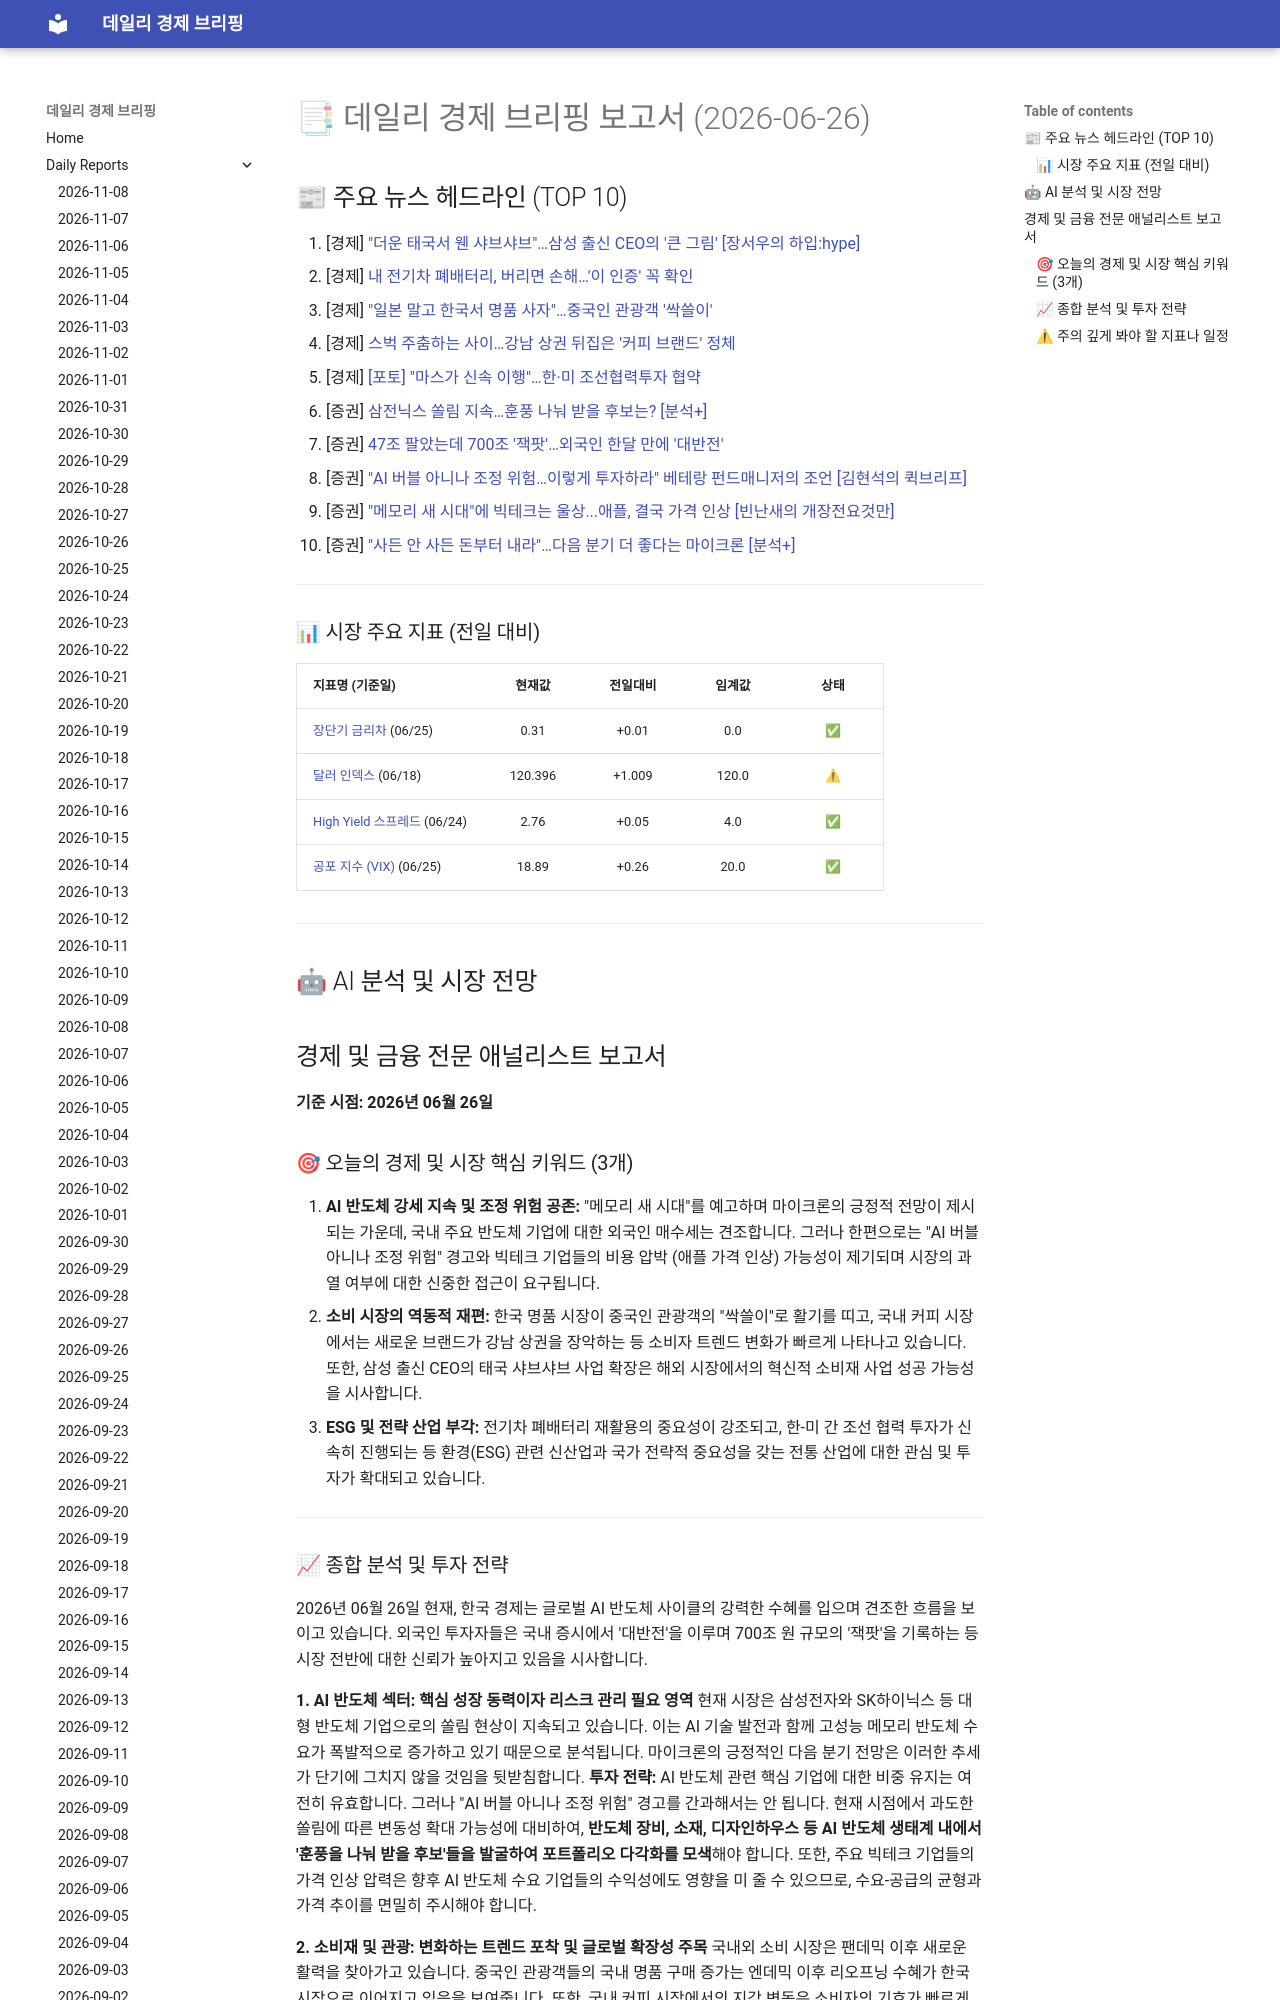

repository: 4610162/daily_news · page: reports/2026-06-26/index.html · generator: mkdocs

# 📑 데일리 경제 브리핑 보고서 (2026-06-26)

## 📰 주요 뉴스 헤드라인 (TOP 10)
1. [경제] ["더운 태국서 웬 샤브샤브"…삼성 출신 CEO의 '큰 그림' [장서우의 하입:hype]](https://www.hankyung.com/article/202606258740i)
2. [경제] [내 전기차 폐배터리, 버리면 손해…'이 인증' 꼭 확인](https://www.hankyung.com/article/202606268938i)
3. [경제] ["일본 말고 한국서 명품 사자"…중국인 관광객 '싹쓸이'](https://www.hankyung.com/article/2026062584771)
4. [경제] [스벅 주춤하는 사이…강남 상권 뒤집은 '커피 브랜드' 정체](https://www.hankyung.com/article/202606258669i)
5. [경제] [[포토] "마스가 신속 이행"…한·미 조선협력투자 협약](https://www.hankyung.com/article/2026062585351)
6. [증권] [삼전닉스 쏠림 지속…훈풍 나눠 받을 후보는? [분석+]](https://www.hankyung.com/article/2026062581246)
7. [증권] [47조 팔았는데 700조 '잭팟'…외국인 한달 만에 '대반전'](https://www.hankyung.com/article/2026062580096)
8. [증권] ["AI 버블 아니나 조정 위험…이렇게 투자하라" 베테랑 펀드매니저의 조언 [김현석의 퀵브리프]](https://www.hankyung.com/article/202606258839i)
9. [증권] ["메모리 새 시대"에 빅테크는 울상...애플, 결국 가격 인상 [빈난새의 개장전요것만]](https://www.hankyung.com/article/202606258846i)
10. [증권] ["사든 안 사든 돈부터 내라"…다음 분기 더 좋다는 마이크론 [분석+]](https://www.hankyung.com/article/2026062578166)

---
